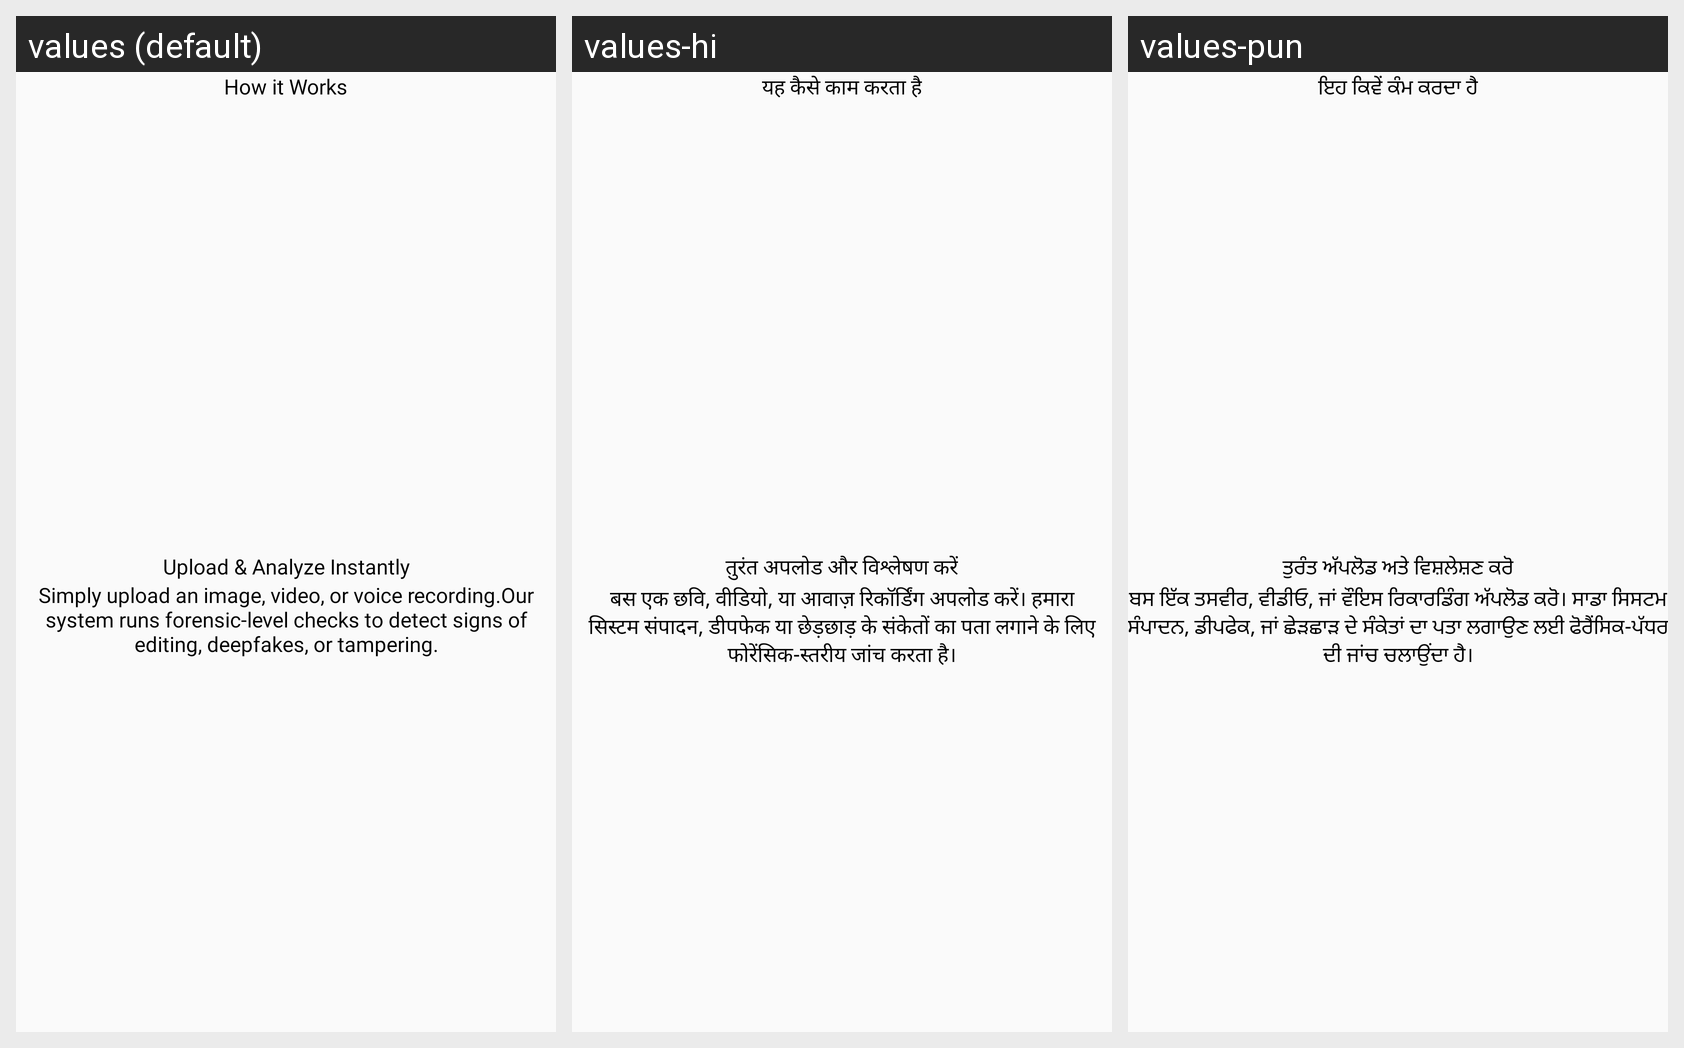

For this localized Android screen grid, give each drawn string resource with its value in every locale shown.
Android screen res/layout/fragment_upload_analyze.xml rendered under 3 locales, left to right: values (default), values-hi, values-pun. Device: Nexus 5 (rendered at 1080×1920; each locale shown at half size, 540×960, under a caption strip naming it); theme Theme.Varidetect.
Strings drawn on this screen, with the default value and each locale's value (text and hints the layout hard-codes, and strings that could not be matched under every locale, appear in the picture but are not listed):

how_it_works
  values: How it Works
  values-hi: यह कैसे काम करता है
  values-pun: ਇਹ ਕਿਵੇਂ ਕੰਮ ਕਰਦਾ ਹੈ

upload_analyze_instantly
  values: Upload & Analyze Instantly
  values-hi: तुरंत अपलोड और विश्लेषण करें
  values-pun: ਤੁਰੰਤ ਅੱਪਲੋਡ ਅਤੇ ਵਿਸ਼ਲੇਸ਼ਣ ਕਰੋ

desc_analyze
  values: Simply upload an image, video, or voice recording.Our system runs forensic-level checks to detect signs of editing, deepfakes, or tampering.
  values-hi: बस एक छवि, वीडियो, या आवाज़ रिकॉर्डिंग अपलोड करें। हमारा सिस्टम संपादन, डीपफेक या छेड़छाड़ के संकेतों का पता लगाने के लिए फोरेंसिक-स्तरीय जांच करता है।
  values-pun: ਬਸ ਇੱਕ ਤਸਵੀਰ, ਵੀਡੀਓ, ਜਾਂ ਵੌਇਸ ਰਿਕਾਰਡਿੰਗ ਅੱਪਲੋਡ ਕਰੋ। ਸਾਡਾ ਸਿਸਟਮ ਸੰਪਾਦਨ, ਡੀਪਫੇਕ, ਜਾਂ ਛੇੜਛਾੜ ਦੇ ਸੰਕੇਤਾਂ ਦਾ ਪਤਾ ਲਗਾਉਣ ਲਈ ਫੋਰੈਂਸਿਕ-ਪੱਧਰ ਦੀ ਜਾਂਚ ਚਲਾਉਂਦਾ ਹੈ।
